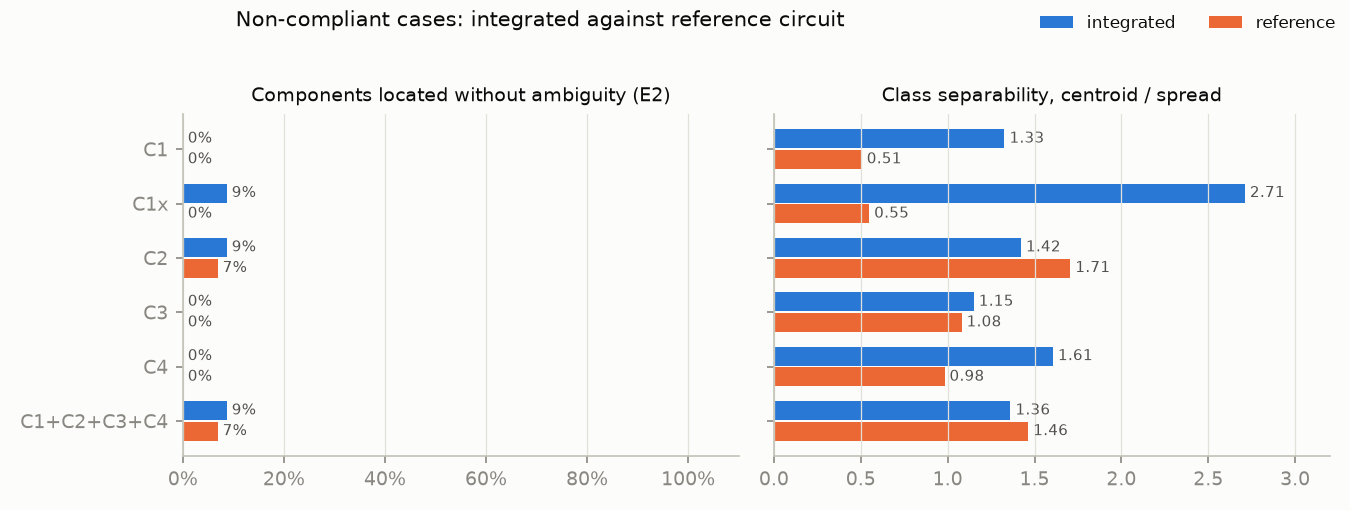

The data file committed next to this chart (first rows):
circuit, feature_set, n_components, unambiguous_share, mean_confusable, testability_rank, separability, e5_best_f1_macro
integrated, C1, 23, 0.0, 16.96, 1, 1.327, 
integrated, C1x, 23, 0.08696, 12.43, 1, 2.711, 
integrated, C2, 23, 0.08696, 10.09, 1, 1.422, 
integrated, C3, 23, 0.0, 11.91, 1, 1.151, 
integrated, C4, 23, 0.0, 18.35, 0, 1.606, 
integrated, C1+C2+C3+C4, 23, 0.08696, 6.609, 2, 1.361, 
reference, C1, 29, 0.0, 28.0, 0, 0.506, 
reference, C1x, 29, 0.0, 24.62, 0, 0.5485, 
reference, C2, 29, 0.06897, 11.03, 1, 1.706, 
reference, C3, 29, 0.0, 17.59, 0, 1.08, 
reference, C4, 29, 0.0, 24.55, 0, 0.9821, 
reference, C1+C2+C3+C4, 29, 0.06897, 10.97, 2, 1.464, 
